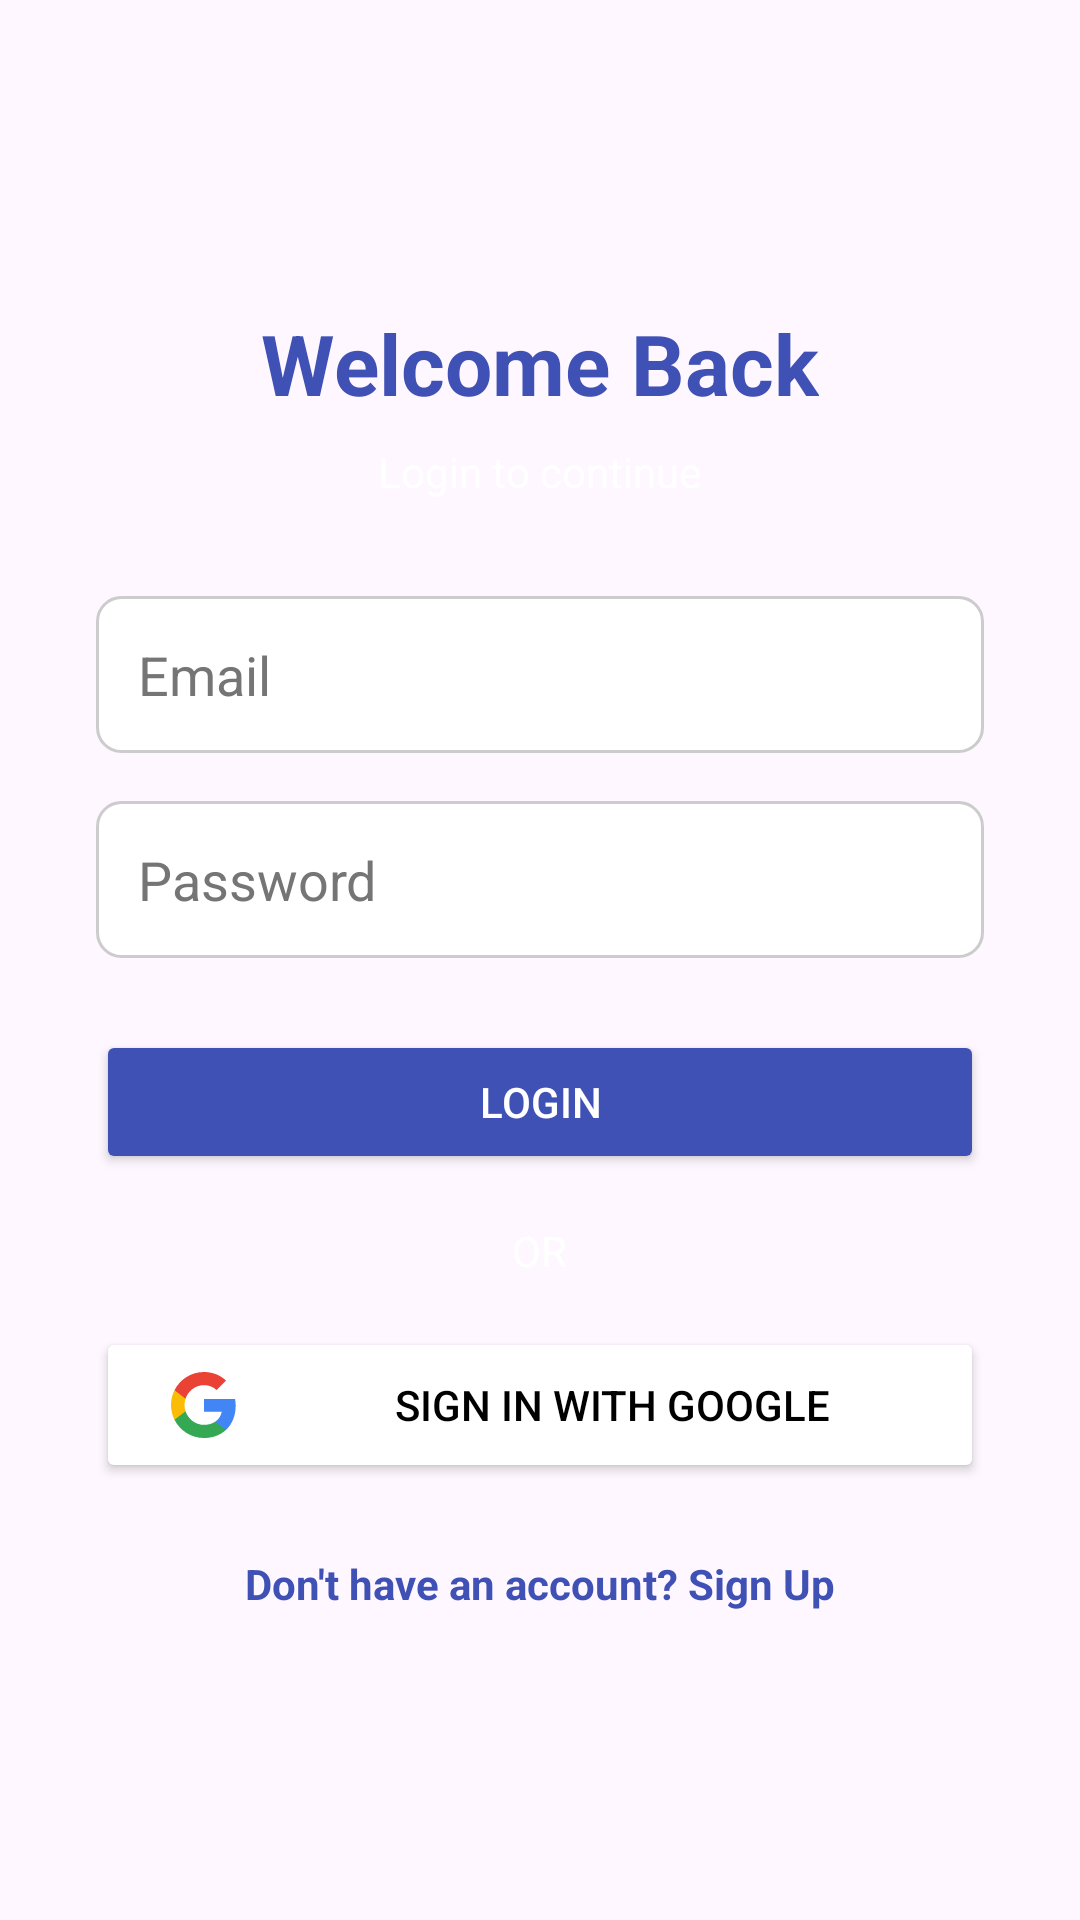

This screen was rendered from an Android layout file. Write that file and the resources it references.
<!-- AndroidManifest.xml: application theme Theme.Task16Oct -->
<!-- res/layout/activity_login.xml -->
<?xml version="1.0" encoding="utf-8"?>
<ScrollView xmlns:android="http://schemas.android.com/apk/res/android"
      android:layout_width="match_parent"
      android:layout_height="match_parent"
      android:fillViewport="true">

      <LinearLayout
                android:layout_width="match_parent"
                android:layout_height="wrap_content"
                android:orientation="vertical"
                android:gravity="center"
                android:padding="32dp">

                <TextView
                              android:layout_width="wrap_content"
                              android:layout_height="wrap_content"
                              android:text="Welcome Back"
                              android:textSize="28sp"
                              android:textStyle="bold"
                              android:textColor="@color/colorPrimary"
                              android:layout_marginBottom="8dp" />

                <TextView
                              android:layout_width="wrap_content"
                              android:layout_height="wrap_content"
                              android:text="Login to continue"
                              android:textSize="14sp"
                              android:textColor="@color/white"
                              android:layout_marginBottom="32dp" />

                <EditText
                              android:id="@+id/editTextEmail"
                              android:layout_width="match_parent"
                              android:layout_height="wrap_content"
                              android:hint="Email"
                              android:inputType="textEmailAddress"
                              android:padding="14dp"
                              android:textColor="@color/black"
                              android:textColorHint="#757575"
                              android:background="@drawable/edittext_bg"
                              android:layout_marginBottom="16dp" />

                <EditText
                              android:id="@+id/editTextPassword"
                              android:layout_width="match_parent"
                              android:layout_height="wrap_content"
                              android:hint="Password"
                              android:inputType="textPassword"
                              android:padding="14dp"
                              android:textColor="@color/black"
                              android:textColorHint="#757575"
                              android:background="@drawable/edittext_bg"
                              android:layout_marginBottom="24dp" />

                <Button
                              android:id="@+id/buttonLogin"
                              android:layout_width="match_parent"
                              android:layout_height="wrap_content"
                              android:text="Login"
                              android:textColor="@color/white"
                              android:backgroundTint="@color/colorPrimary"
                              android:padding="14dp"
                              android:layout_marginBottom="16dp" />

                <TextView
                              android:layout_width="wrap_content"
                              android:layout_height="wrap_content"
                              android:text="OR"
                              android:textColor="@color/white"
                              android:layout_marginBottom="16dp" />

                <Button
                              android:id="@+id/buttonGoogleSignIn"
                              android:layout_width="match_parent"
                              android:layout_height="wrap_content"
                              android:text="Sign in with Google"
                              android:textColor="@color/black"
                              android:backgroundTint="@color/white"
                              android:drawableStart="@drawable/ic_google"
                              android:drawablePadding="12dp"
                              android:paddingStart="24dp"
                              android:paddingTop="14dp"
                              android:paddingBottom="14dp"
                              android:layout_marginBottom="24dp" />

                <TextView
                              android:id="@+id/textGoToSignup"
                              android:layout_width="wrap_content"
                              android:layout_height="wrap_content"
                              android:text="Don't have an account? Sign Up"
                              android:textColor="@color/colorPrimary"
                              android:textStyle="bold" />

      </LinearLayout>
</ScrollView>
<!-- resources referenced by this layout -->
<resources>
  <color name="black">#FF000000</color>
  <color name="colorPrimary">#3F51B5</color>
  <color name="white">#FFFFFFFF</color>
  <!-- drawable edittext_bg (drawable) -->
  <?xml version="1.0" encoding="utf-8"?>
  <shape xmlns:android="http://schemas.android.com/apk/res/android"
        android:shape="rectangle">
        <corners android:radius="8dp" />
        <stroke android:width="1dp" android:color="#CCCCCC" />
        <solid android:color="@color/white" />
  </shape>
  <!-- drawable ic_google (drawable) -->
  <?xml version="1.0" encoding="utf-8"?>
  <vector xmlns:android="http://schemas.android.com/apk/res/android"
        android:width="24dp"
        android:height="24dp"
        android:viewportWidth="48"
        android:viewportHeight="48">
        <path
                  android:fillColor="#4285F4"
                  android:pathData="M45.12,24.5c0,-1.56 -0.14,-3.06 -0.4,-4.5H24v8.51h11.84c-0.51,2.75 -2.06,5.08 -4.39,6.64v5.52h7.11C42.73,36.9 45.12,31.18 45.12,24.5z" />
        <path
                  android:fillColor="#34A853"
                  android:pathData="M24,46c5.94,0 10.92,-1.97 14.56,-5.33l-7.11,-5.52c-1.97,1.32 -4.49,2.1 -7.45,2.1 -5.73,0 -10.58,-3.87 -12.31,-9.07H4.34v5.7C7.96,41.07 15.4,46 24,46z" />
        <path
                  android:fillColor="#FBBC05"
                  android:pathData="M11.69,28.18C11.25,26.86 11,25.45 11,24s0.25,-2.86 0.69,-4.18v-5.7H4.34C2.85,17.09 2,20.45 2,24s0.85,6.91 2.34,9.88l7.35,-5.7z" />
        <path
                  android:fillColor="#EA4335"
                  android:pathData="M24,10.75c3.23,0 6.13,1.11 8.41,3.29l6.31,-6.31C34.91,4.18 29.93,2 24,2 15.4,2 7.96,6.93 4.34,14.12l7.35,5.7C13.42,14.62 18.27,10.75 24,10.75z" />
  </vector>
  <style name="Theme.Task16Oct" parent="Base.Theme.Task16Oct" />
  <style name="Base.Theme.Task16Oct" parent="Theme.Material3.DayNight.NoActionBar">
                  
                  
        </style>
</resources>
